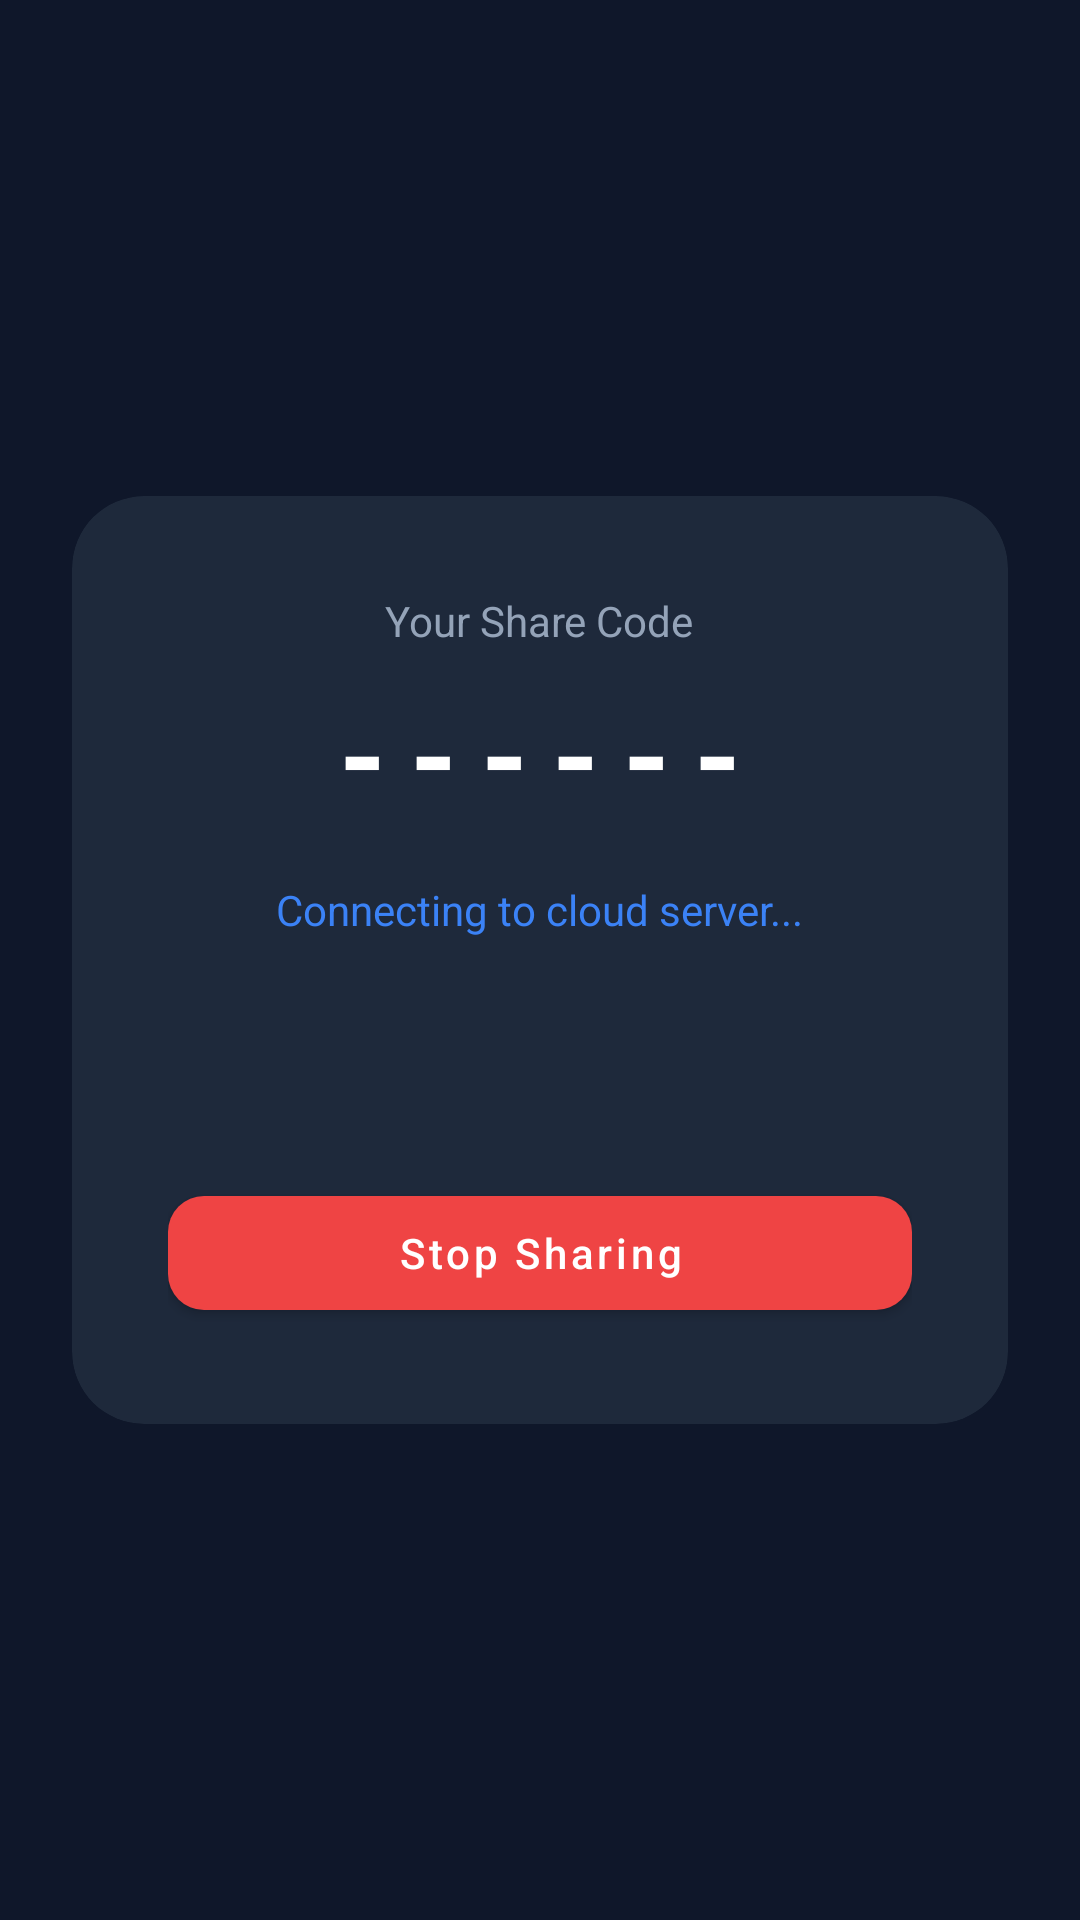

Produce the Android XML layout that renders to this screen, including the resource entries it uses.
<!-- AndroidManifest.xml: application theme Theme.StreamLink -->
<!-- res/layout/activity_host.xml -->
<?xml version="1.0" encoding="utf-8"?>
<LinearLayout xmlns:android="http://schemas.android.com/apk/res/android"
    xmlns:app="http://schemas.android.com/apk/res-auto"
    android:layout_width="match_parent"
    android:layout_height="match_parent"
    android:background="@color/bg_dark"
    android:gravity="center"
    android:orientation="vertical"
    android:padding="24dp">

    <com.google.android.material.card.MaterialCardView
        android:layout_width="match_parent"
        android:layout_height="wrap_content"
        app:cardBackgroundColor="@color/card_bg"
        app:cardCornerRadius="24dp"
        app:cardElevation="0dp">

        <LinearLayout
            android:layout_width="match_parent"
            android:layout_height="wrap_content"
            android:gravity="center"
            android:orientation="vertical"
            android:padding="32dp">

            <TextView
                android:layout_width="wrap_content"
                android:layout_height="wrap_content"
                android:text="Your Share Code"
                android:textColor="#94A3B8"
                android:textSize="14sp" />

            <TextView
                android:id="@+id/tvCode"
                android:layout_width="wrap_content"
                android:layout_height="wrap_content"
                android:layout_marginTop="8dp"
                android:letterSpacing="0.2"
                android:text="------"
                android:textColor="@color/white"
                android:textSize="40sp"
                android:textStyle="bold" />

            <TextView
                android:id="@+id/tvStatus"
                android:layout_width="wrap_content"
                android:layout_height="wrap_content"
                android:layout_marginTop="16dp"
                android:text="Connecting to cloud server..."
                android:textColor="@color/accent_blue"
                android:textSize="14sp" />

            <ProgressBar
                android:id="@+id/progressBar"
                android:layout_width="32dp"
                android:layout_height="32dp"
                android:layout_marginTop="16dp"
                android:indeterminateTint="@color/accent_blue" />

            <com.google.android.material.button.MaterialButton
                android:id="@+id/btnStopSharing"
                android:layout_width="match_parent"
                android:layout_height="50dp"
                android:layout_marginTop="32dp"
                android:text="Stop Sharing"
                android:textAllCaps="false"
                app:backgroundTint="#EF4444"
                app:cornerRadius="12dp" />

        </LinearLayout>
    </com.google.android.material.card.MaterialCardView>

</LinearLayout>
<!-- resources referenced by this layout -->
<resources>
  <color name="accent_blue">#3B82F6</color>
  <color name="bg_dark">#0F172A</color>
  <color name="card_bg">#1E293B</color>
  <color name="white">#FFFFFFFF</color>
  <style name="Theme.StreamLink" parent="Theme.MaterialComponents.DayNight.NoActionBar">
          <item name="colorPrimary">@color/accent_blue</item>
          <item name="colorPrimaryVariant">@color/purple_700</item>
          <item name="colorOnPrimary">@color/white</item>
          <item name="android:statusBarColor">@color/bg_dark</item>
          <item name="android:windowBackground">@color/bg_dark</item>
      </style>
  <color name="purple_700">#3700B3</color>
</resources>
